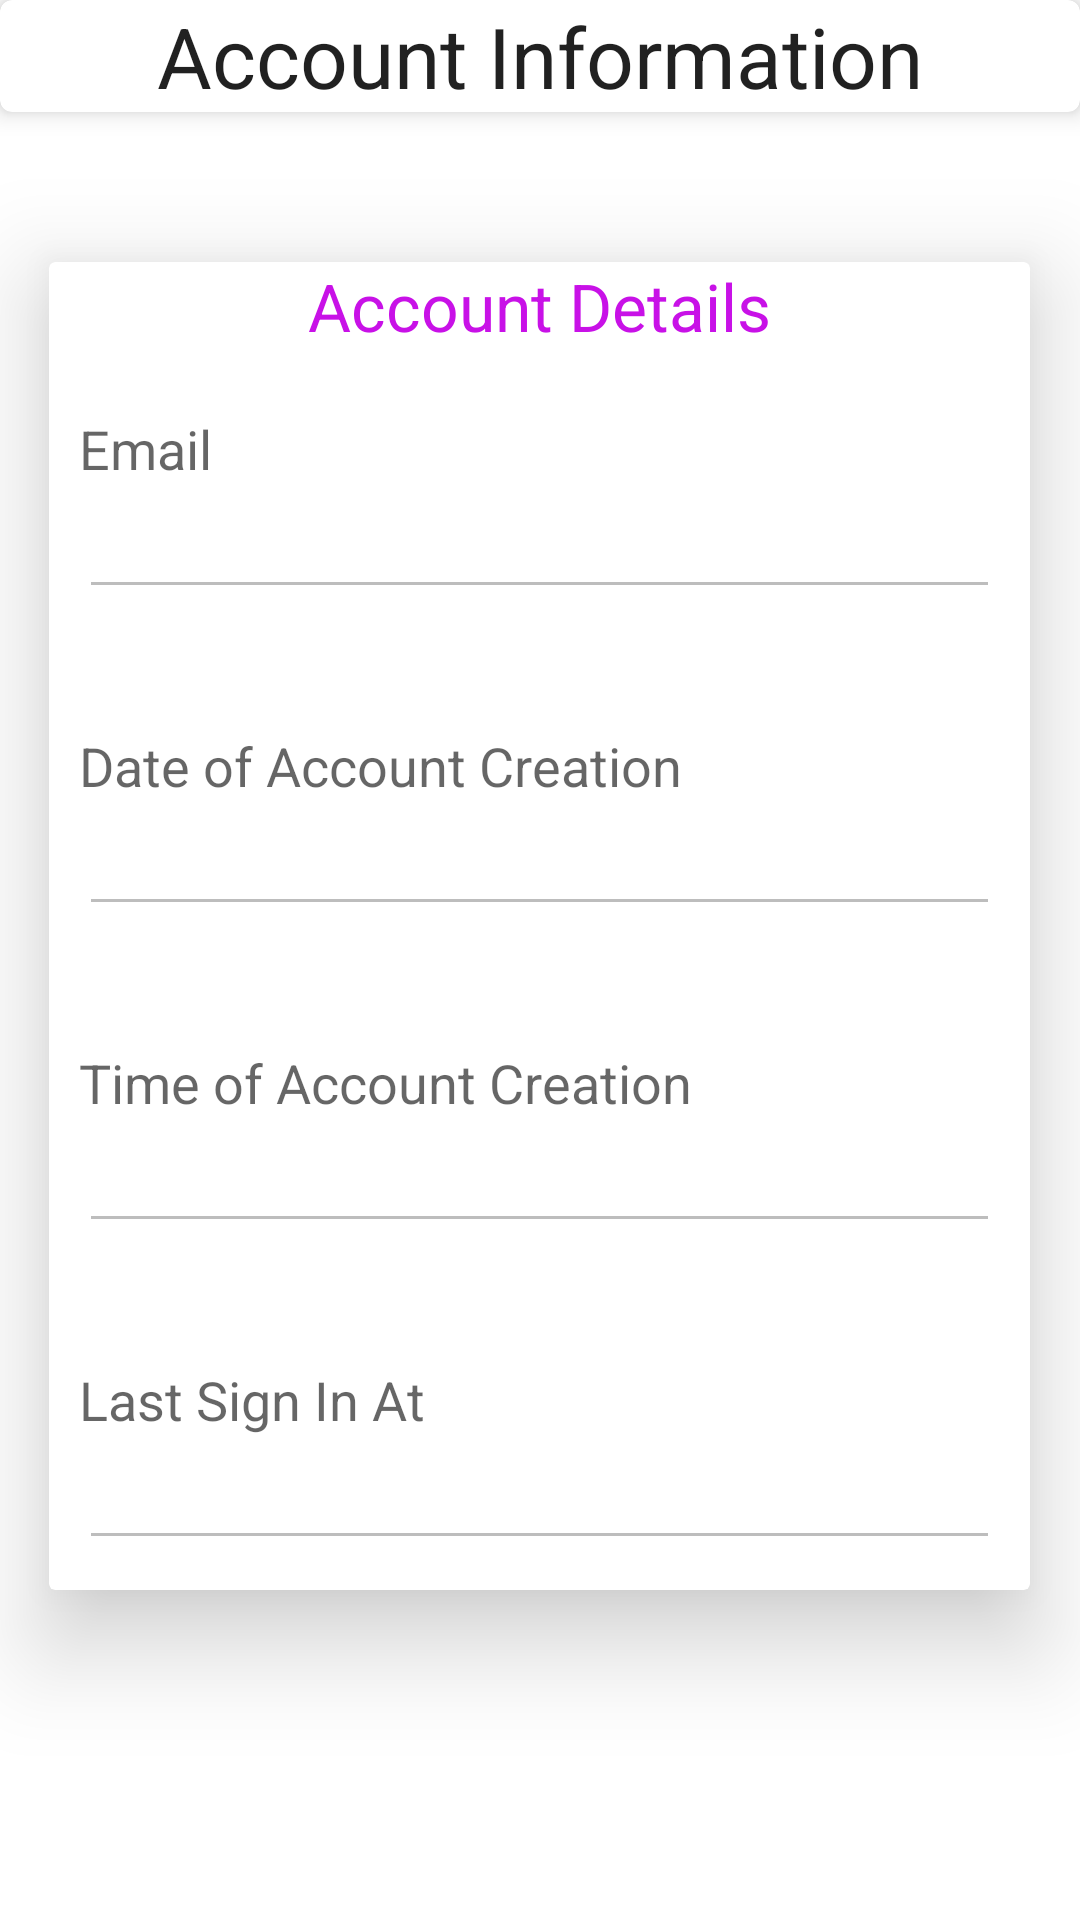

Android layout source for this screen:
<!-- AndroidManifest.xml: application theme Theme.XpenseManager -->
<!-- res/layout/activity_account.xml -->
<?xml version="1.0" encoding="utf-8"?>
<LinearLayout xmlns:android="http://schemas.android.com/apk/res/android"
    xmlns:app="http://schemas.android.com/apk/res-auto"
    xmlns:tools="http://schemas.android.com/tools"
    android:layout_width="match_parent"
    android:layout_height="match_parent"
    android:orientation="vertical"
    tools:context=".AccountActivity">

    <com.google.android.material.card.MaterialCardView
        android:layout_width="match_parent"
        android:layout_height="wrap_content"
        android:elevation="10dp"
        app:cardElevation="5dp">

        <LinearLayout
            android:layout_width="match_parent"
            android:layout_height="wrap_content"
            android:orientation="vertical">

            <LinearLayout
                android:layout_width="match_parent"
                android:layout_height="wrap_content"
                android:orientation="horizontal">

                <RelativeLayout
                    android:layout_width="0dp"
                    android:layout_height="wrap_content"
                    android:layout_weight="1"
                    android:gravity="center">

                    <TextView
                        android:layout_width="match_parent"
                        android:layout_height="wrap_content"
                        android:gravity="center"
                        android:text="Account Information"
                        android:textSize="28dp"
                        android:textAppearance="?android:textAppearanceLarge" />
                </RelativeLayout>
            </LinearLayout>
        </LinearLayout>
    </com.google.android.material.card.MaterialCardView>

    <androidx.cardview.widget.CardView
        android:layout_width="327dp"

        android:layout_height="wrap_content"
        android:layout_gravity="center"
        android:layout_marginTop="50dp"
        android:elevation="20dp"
        android:padding="20dp"
        app:cardElevation="20dp">
        <TextView
            android:layout_width="match_parent"
            android:text="Account Details"
            android:gravity="center"
            android:textColor="#C811E7"
            android:textAppearance="?android:textAppearanceLarge"
            android:layout_height="wrap_content"/>
        <LinearLayout
            android:layout_width="match_parent"
            android:layout_height="wrap_content"
            android:layout_marginTop="40dp"
            android:gravity="center"
            android:orientation="vertical"
            android:padding="10dp">

            <TextView
                android:layout_width="match_parent"
                android:layout_height="wrap_content"
                android:text="Email"
                android:textAppearance="?android:textAppearanceMedium" />

            <EditText
                android:id="@+id/email_account"
                android:layout_width="match_parent"
                android:layout_height="wrap_content"
                android:enabled="false"
                android:textColor="@color/black"
                android:inputType="none" />
            <TextView
                android:layout_width="match_parent"
                android:layout_marginTop="40dp"
                android:layout_height="wrap_content"
                android:text="Date of Account Creation"
                android:textAppearance="?android:textAppearanceMedium" />

            <EditText
                android:id="@+id/dateofCreation"
                android:layout_width="match_parent"
                android:layout_height="wrap_content"
                android:textColor="@color/black"
                android:enabled="false"
                android:inputType="none" />

            <TextView
                android:layout_width="match_parent"
                android:layout_marginTop="40dp"
                android:layout_height="wrap_content"
                android:text="Time of Account Creation"
                android:textAppearance="?android:textAppearanceMedium" />

            <EditText
                android:id="@+id/timeOfCreation"
                android:layout_width="match_parent"
                android:layout_height="wrap_content"
                android:enabled="false"
                android:textColor="@color/black"
                android:inputType="none" />

            <TextView
                android:layout_width="match_parent"
                android:layout_marginTop="40dp"
                android:layout_height="wrap_content"
                android:text="Last Sign In At"
                android:textAppearance="?android:textAppearanceMedium" />

            <EditText
                android:id="@+id/lastSignInAt"
                android:layout_width="match_parent"
                android:layout_height="wrap_content"
                android:enabled="false"
                android:textColor="@color/black"
                android:inputType="none" />
        </LinearLayout>


    </androidx.cardview.widget.CardView>


</LinearLayout>
<!-- resources referenced by this layout -->
<resources>
  <color name="black">#FF000000</color>
  <style name="Theme.XpenseManager" parent="Theme.MaterialComponents.DayNight.DarkActionBar">
          
          <item name="colorPrimary">@color/purple_500</item>
          <item name="colorPrimaryVariant">@color/purple_700</item>
          <item name="colorOnPrimary">@color/white</item>
          
          <item name="colorSecondary">@color/teal_200</item>
          <item name="colorSecondaryVariant">@color/teal_700</item>
          <item name="colorOnSecondary">@color/black</item>
          
          <item name="android:statusBarColor">?attr/colorPrimaryVariant</item>
          
      </style>
  <color name="purple_500">#FF6200EE</color>
  <color name="purple_700">#FF3700B3</color>
  <color name="white">#FFFFFFFF</color>
  <color name="teal_200">#FF03DAC5</color>
  <color name="teal_700">#FF018786</color>
</resources>
